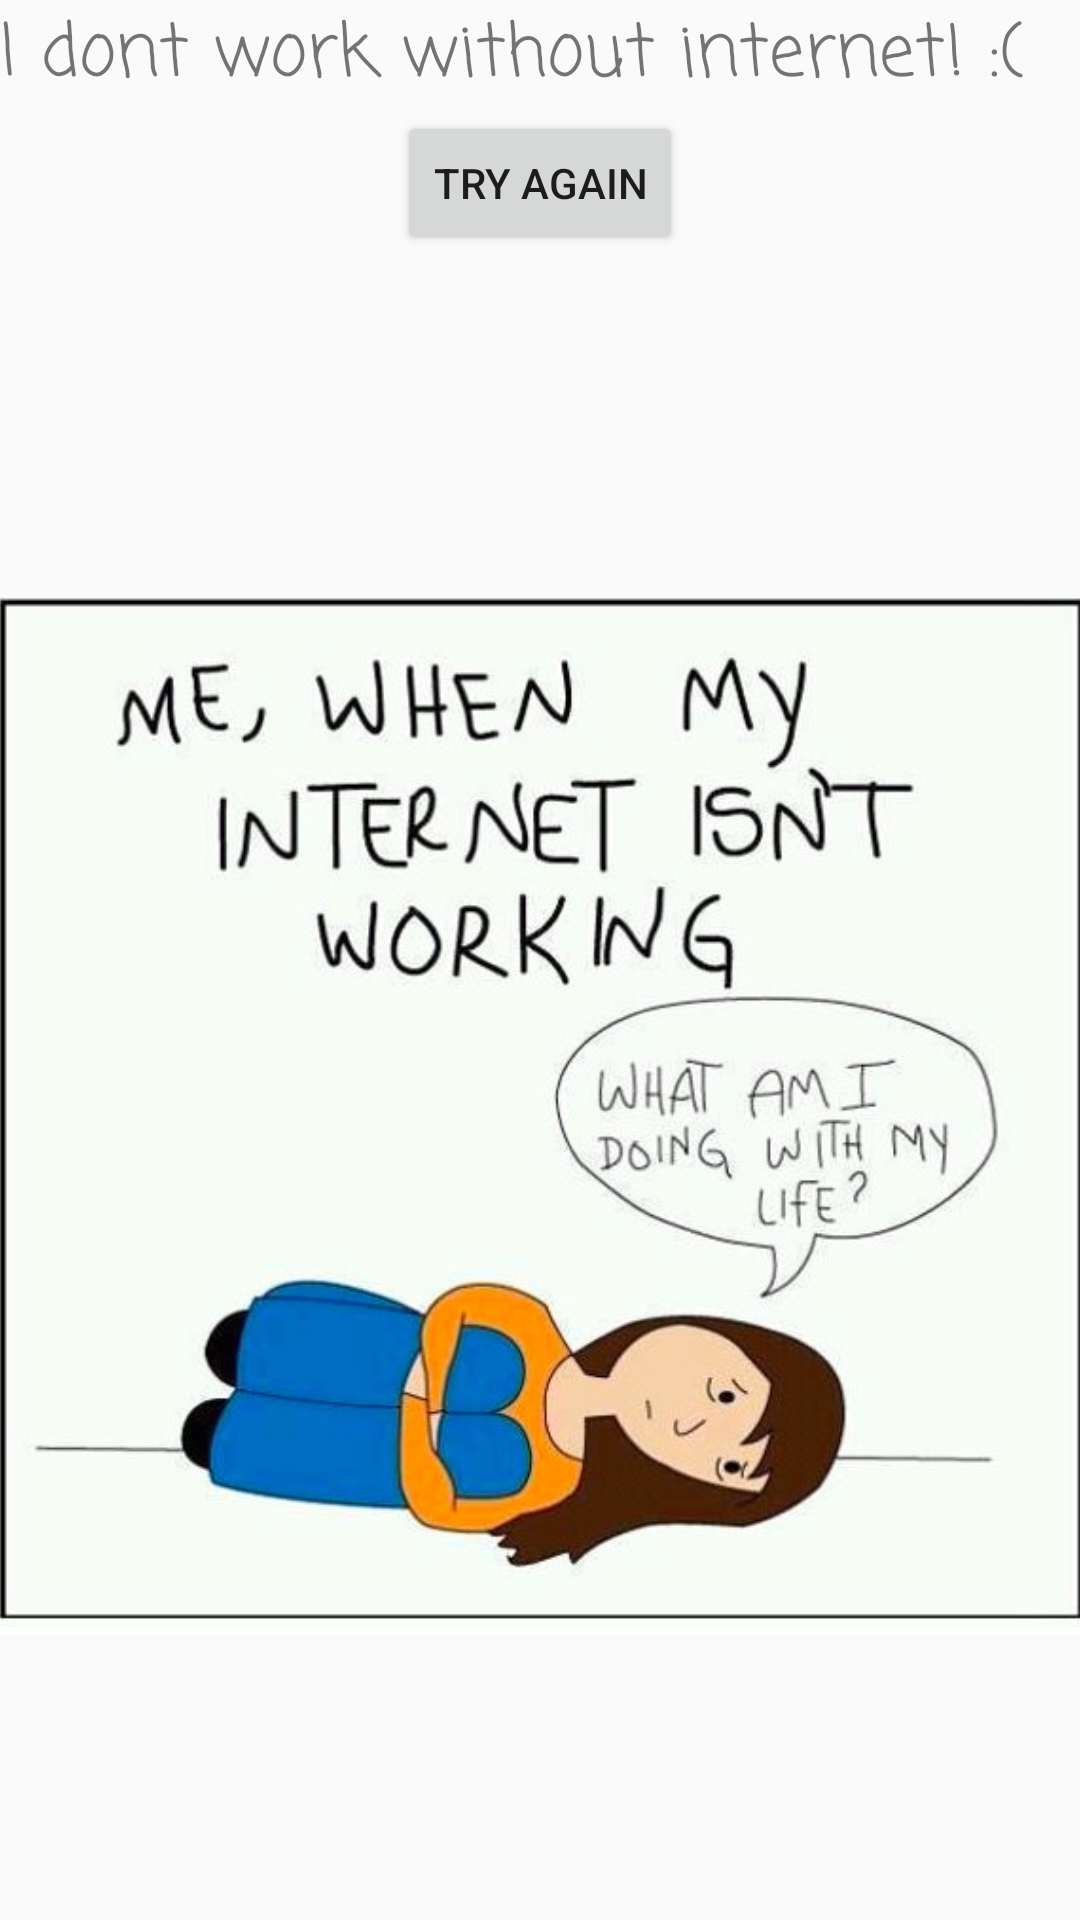

The Android layout XML behind this screen, and the referenced resources:
<!-- AndroidManifest.xml: application theme Theme.Design.Light.NoActionBar -->
<!-- res/layout/activity_error.xml -->
<?xml version="1.0" encoding="utf-8"?>
<RelativeLayout xmlns:android="http://schemas.android.com/apk/res/android"
    xmlns:tools="http://schemas.android.com/tools"
    android:id="@+id/activity_error"
    android:layout_width="match_parent"
    android:layout_height="match_parent"
    android:paddingBottom="@dimen/activity_vertical_margin"
    android:paddingLeft="@dimen/activity_horizontal_margin"
    android:layout_gravity="center_horizontal"
    android:paddingRight="@dimen/activity_horizontal_margin"
    android:paddingTop="@dimen/activity_vertical_margin"
    tools:context="in.innovatehub.mobile.ankita_mehta.tinyears.ErrorActivity"
    android:gravity="center_horizontal|center">
    <LinearLayout
        android:id="@+id/linear_error404"
        android:orientation="vertical"
        android:layout_width="match_parent"
        android:layout_height="wrap_content">
        <TextView
            android:layout_width="wrap_content"
            android:layout_height="wrap_content"
            android:text="@string/error404_Text"
            android:id="@+id/textview_error404"
            android:gravity="center"
            android:fontFamily="casual"
            android:textSize="24sp" />
        <Button
            android:layout_width="wrap_content"
            android:layout_height="wrap_content"
            android:id="@+id/retryButton_error404"
            android:layout_gravity="center"
            android:text="@string/retry_error404"
            android:layout_above="@+id/textview_error404"
            android:layout_centerHorizontal="true" />
    </LinearLayout>
    <ImageView
        android:layout_width="wrap_content"
        android:layout_height="wrap_content"
        android:src="@drawable/error404"
        android:layout_below="@id/linear_error404"
        android:layout_marginTop="19dp"
        android:layout_alignParentStart="true"
        android:contentDescription="error_image" />
</RelativeLayout>
<!-- resources referenced by this layout -->
<resources>
  <!-- drawable error404: jpg bitmap (drawable, 124781 bytes) -->
  <string name="error404_Text">I dont work without internet! :(</string>
  <string name="retry_error404">Try Again</string>
</resources>
